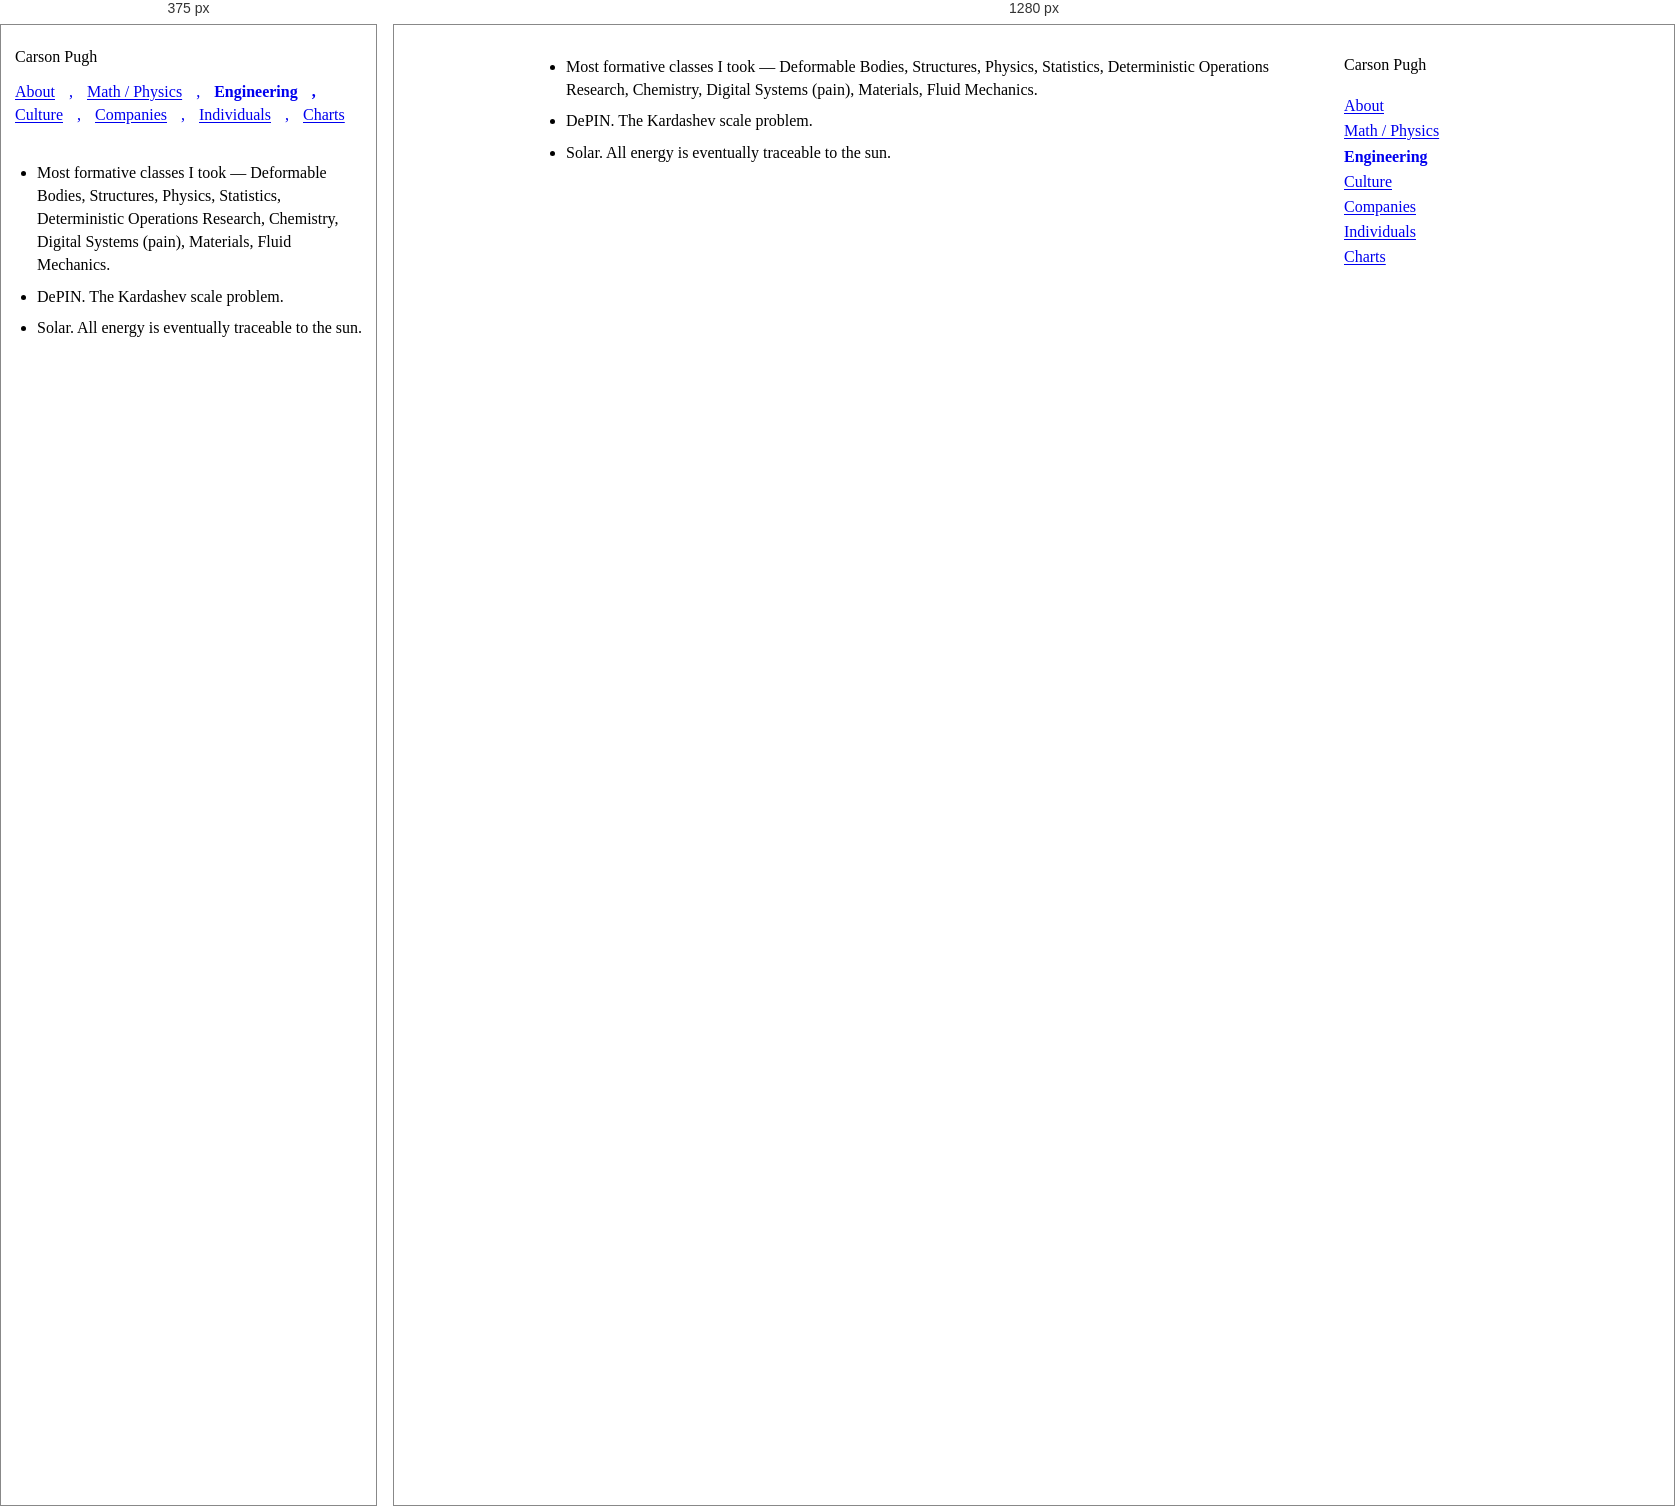
Rendered at 375 px and 1280 px, left to right.

<!-- file: engineering.html -->
<!doctype html>
<html lang="en"><head><meta charset="utf-8"><meta name="viewport" content="width=device-width, initial-scale=1"><title>Engineering · Carson Pugh</title><style>*{cursor:none}</style><link rel="stylesheet" href="styles.css?v=4"></head><body><div class="site-shell"><header class="site-header"><a class="site-name" href="/about">Carson Pugh</a><nav class="site-nav" aria-label="Primary navigation"><a href="/about">About</a><a href="/math-physics">Math / Physics</a><a href="/engineering" aria-current="page">Engineering</a><a href="/culture">Culture</a><a href="/companies">Companies</a><a href="/individuals">Individuals</a><a href="/charts">Charts</a></nav></header><main><ul><li>Most formative classes I took — Deformable Bodies, Structures, Physics, Statistics, Deterministic Operations Research, Chemistry, Digital Systems (pain), Materials, Fluid Mechanics.</li><li>DePIN. The Kardashev scale problem.</li><li>Solar. All energy is eventually traceable to the sun.</li></ul></main></div><script src="cursor.js?v=7" defer></script><script src="nav.js" defer></script></body></html>


/* @media block from styles.css */
@media (max-width: 640px) {
  .site-shell { width: min(100% - 28px, var(--max)); display: block; padding-top: 20px; }
  .site-header { margin-bottom: 34px; }
  .site-name { margin-bottom: 12px; }
  .site-nav { flex-direction: row; flex-wrap: wrap; gap: 0 14px; }
  .site-nav a:not(:last-child)::after { content: ","; text-decoration: none; display: inline-block; margin-left: 14px; }
  main { padding-top: 0; }
}